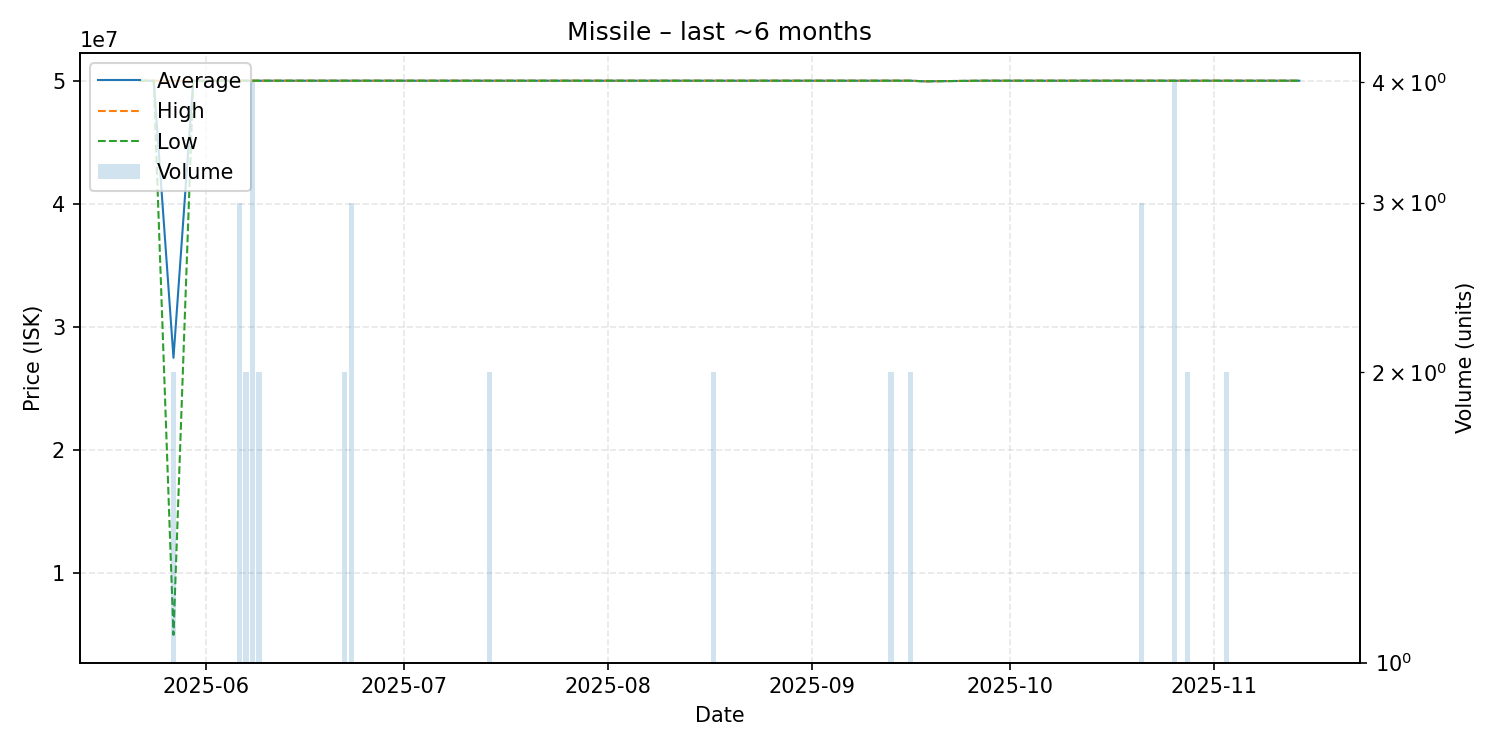

The table this chart was drawn from, first rows:
date, average, highest, lowest, order_count, volume
2025-05-22, 50000000, 50000000, 50000000, 1, 1
2025-05-24, 50000000, 50000000, 50000000, 1, 1
2025-05-27, 27500000, 50000000, 5000000, 2, 2
2025-05-30, 50000000, 50000000, 50000000, 1, 1
2025-06-03, 50000000, 50000000, 50000000, 1, 1
2025-06-06, 50000000, 50000000, 50000000, 3, 3
2025-06-07, 50000000, 50000000, 50000000, 2, 2
2025-06-08, 50000000, 50000000, 50000000, 4, 4
2025-06-09, 50000000, 50000000, 50000000, 1, 2
2025-06-10, 50000000, 50000000, 50000000, 1, 1
2025-06-22, 50000000, 50000000, 50000000, 2, 2
2025-06-23, 50000000, 50000000, 50000000, 2, 3
2025-06-24, 50000000, 50000000, 50000000, 1, 1
2025-06-25, 50000000, 50000000, 50000000, 1, 1
2025-06-26, 50000000, 50000000, 50000000, 1, 1
2025-06-28, 50000000, 50000000, 50000000, 1, 1
2025-06-29, 50000000, 50000000, 50000000, 1, 1
2025-07-02, 50000000, 50000000, 50000000, 1, 1
2025-07-04, 50000000, 50000000, 50000000, 1, 1
2025-07-05, 50000000, 50000000, 50000000, 1, 1
2025-07-07, 50000000, 50000000, 50000000, 1, 1
2025-07-13, 50000000, 50000000, 50000000, 1, 1
2025-07-14, 50000000, 50000000, 50000000, 2, 2
2025-07-17, 50000000, 50000000, 50000000, 1, 1
2025-07-19, 50000000, 50000000, 50000000, 1, 1
2025-07-20, 50000000, 50000000, 50000000, 1, 1
2025-07-25, 50000000, 50000000, 50000000, 1, 1
2025-07-26, 50000000, 50000000, 50000000, 1, 1
2025-07-27, 50000000, 50000000, 50000000, 1, 1
2025-07-30, 50000000, 50000000, 50000000, 1, 1
2025-07-31, 50000000, 50000000, 50000000, 1, 1
2025-08-02, 50000000, 50000000, 50000000, 1, 1
2025-08-11, 50000000, 50000000, 50000000, 1, 1
2025-08-14, 50000000, 50000000, 50000000, 1, 1
2025-08-17, 50000000, 50000000, 50000000, 2, 2
2025-08-19, 50000000, 50000000, 50000000, 1, 1
2025-08-25, 50000000, 50000000, 50000000, 1, 1
2025-08-30, 50000000, 50000000, 50000000, 1, 1
2025-09-01, 50000000, 50000000, 50000000, 1, 1
2025-09-02, 50000000, 50000000, 50000000, 1, 1
2025-09-04, 50000000, 50000000, 50000000, 1, 1
2025-09-08, 50000000, 50000000, 50000000, 1, 1
2025-09-09, 50000000, 50000000, 50000000, 1, 1
2025-09-11, 50000000, 50000000, 50000000, 1, 1
2025-09-13, 50000000, 50000000, 50000000, 2, 2
2025-09-16, 50000000, 50000000, 50000000, 2, 2
2025-09-18, 49950000, 49950000, 49950000, 1, 1
2025-09-27, 50000000, 50000000, 50000000, 1, 1
2025-09-30, 50000000, 50000000, 50000000, 1, 1
2025-10-04, 50000000, 50000000, 50000000, 1, 1
2025-10-05, 50000000, 50000000, 50000000, 1, 1
2025-10-06, 50000000, 50000000, 50000000, 1, 1
2025-10-20, 50000000, 50000000, 50000000, 1, 1
2025-10-21, 50000000, 50000000, 50000000, 3, 3
2025-10-23, 50000000, 50000000, 50000000, 1, 1
2025-10-25, 50000000, 50000000, 50000000, 1, 1
2025-10-26, 50000000, 50000000, 50000000, 4, 4
2025-10-28, 50000000, 50000000, 50000000, 2, 2
2025-10-29, 50000000, 50000000, 50000000, 1, 1
2025-10-31, 50000000, 50000000, 50000000, 1, 1
... 6 more rows
